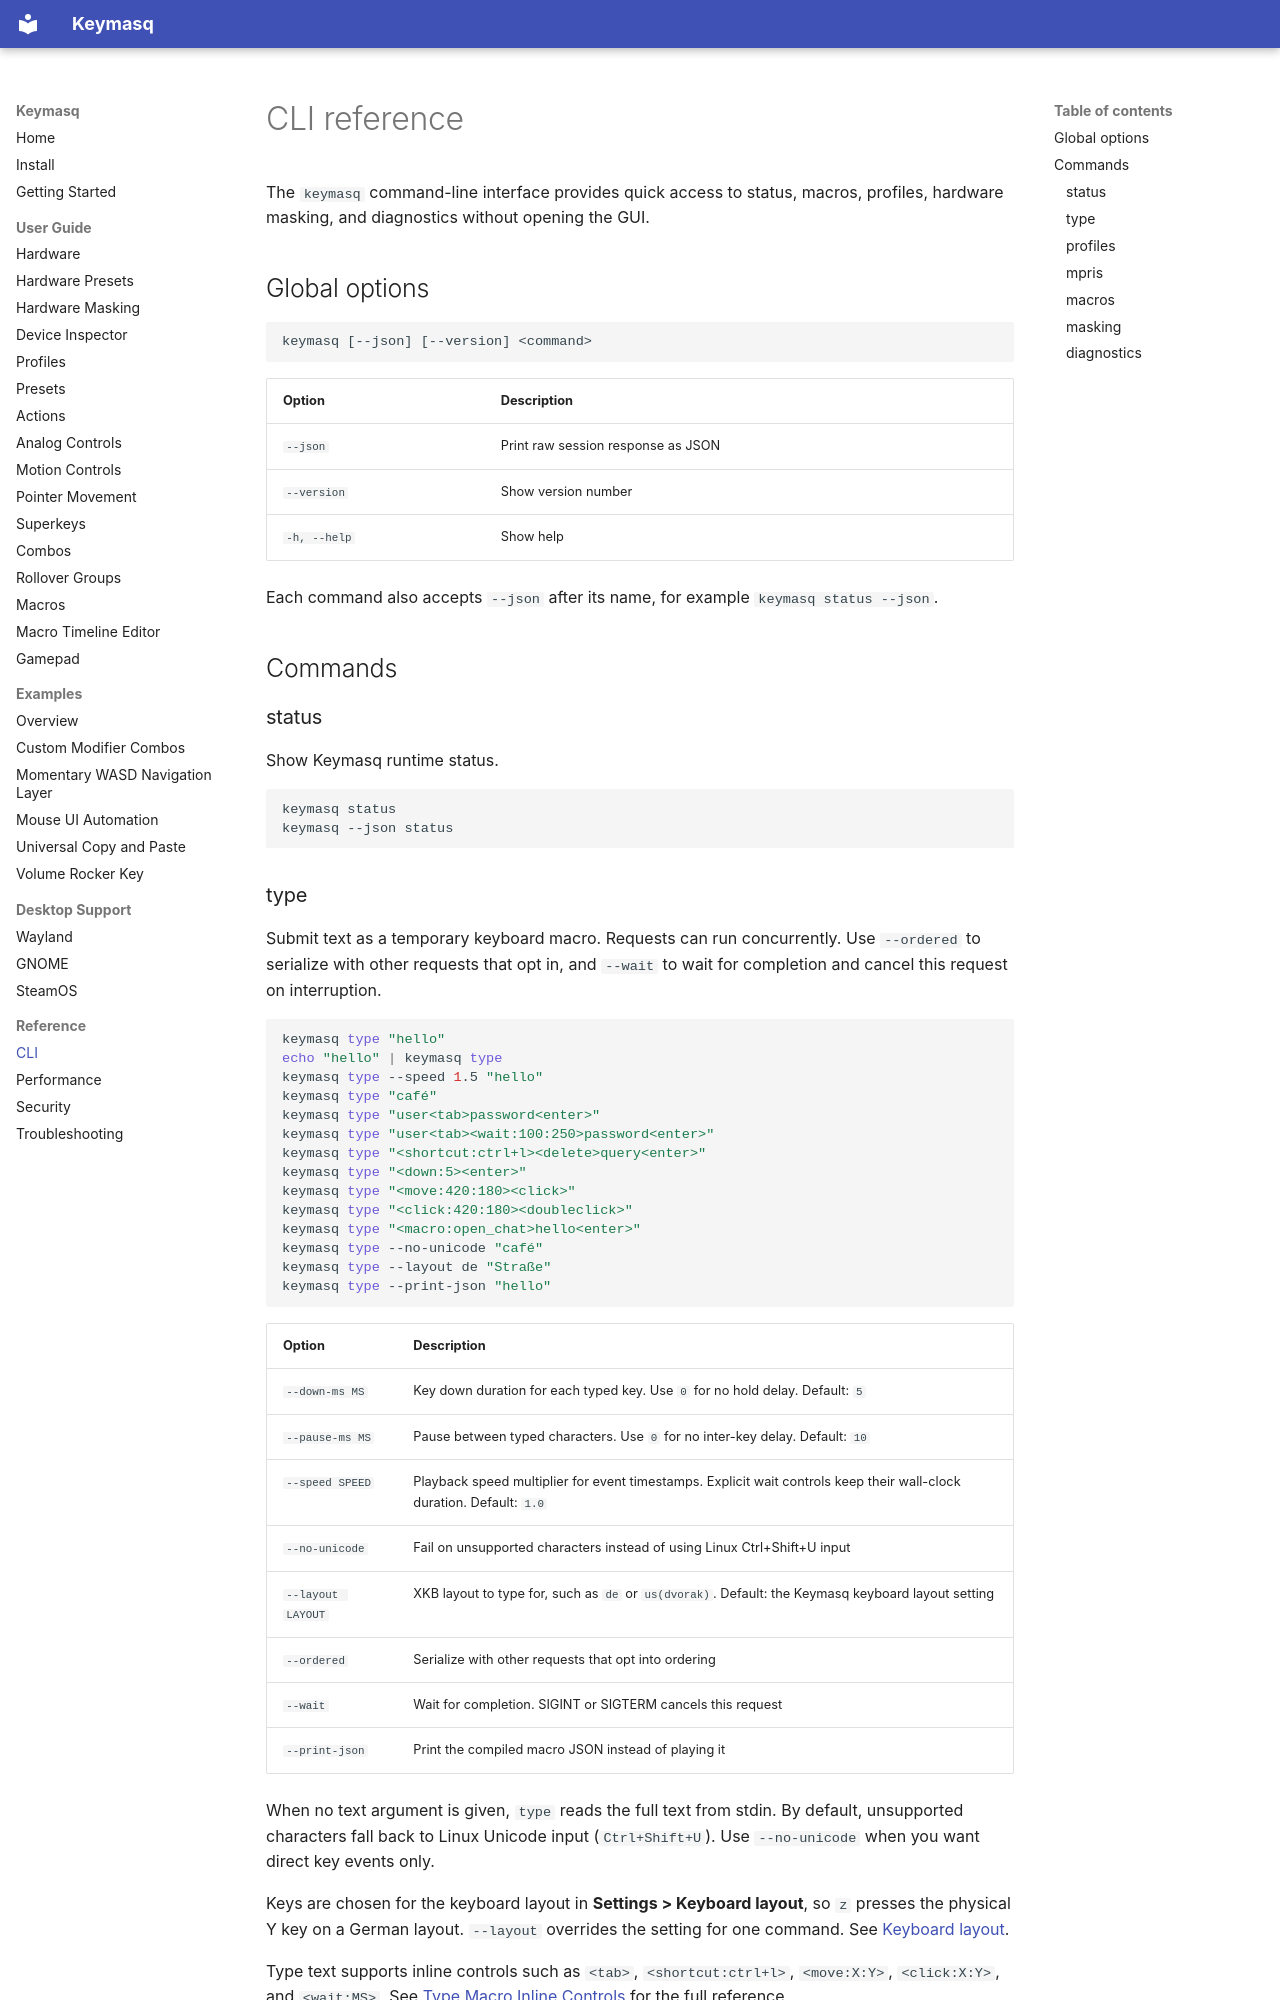

repository: nyrda/keymasq · page: cli/index.html · generator: mkdocs

# CLI reference

The `keymasq` command-line interface provides quick access to status, macros,
profiles, hardware masking, and diagnostics without opening the GUI.

## Global options

```
keymasq [--json] [--version] <command>
```

| Option | Description |
|---|---|
| `--json` | Print raw session response as JSON |
| `--version` | Show version number |
| `-h, --help` | Show help |

Each command also accepts `--json` after its name, for example
`keymasq status --json`.

## Commands

### status

Show Keymasq runtime status.

```bash
keymasq status
keymasq --json status
```

### type

Submit text as a temporary keyboard macro. Requests can run concurrently. Use
`--ordered` to serialize with other requests that opt in, and `--wait` to wait
for completion and cancel this request on interruption.

```bash
keymasq type "hello"
echo "hello" | keymasq type
keymasq type --speed 1.5 "hello"
keymasq type "café"
keymasq type "user<tab>password<enter>"
keymasq type "user<tab><wait:100:250>password<enter>"
keymasq type "<shortcut:ctrl+l><delete>query<enter>"
keymasq type "<down:5><enter>"
keymasq type "<move:420:180><click>"
keymasq type "<click:420:180><doubleclick>"
keymasq type "<macro:open_chat>hello<enter>"
keymasq type --no-unicode "café"
keymasq type --layout de "Straße"
keymasq type --print-json "hello"
```

| Option | Description |
|---|---|
| `--down-ms MS` | Key down duration for each typed key. Use `0` for no hold delay. Default: `5` |
| `--pause-ms MS` | Pause between typed characters. Use `0` for no inter-key delay. Default: `10` |
| `--speed SPEED` | Playback speed multiplier for event timestamps. Explicit wait controls keep their wall-clock duration. Default: `1.0` |
| `--no-unicode` | Fail on unsupported characters instead of using Linux Ctrl+Shift+U input |
| `--layout LAYOUT` | XKB layout to type for, such as `de` or `us(dvorak)`. Default: the Keymasq keyboard layout setting |
| `--ordered` | Serialize with other requests that opt into ordering |
| `--wait` | Wait for completion. SIGINT or SIGTERM cancels this request |
| `--print-json` | Print the compiled macro JSON instead of playing it |

When no text argument is given, `type` reads the full text from stdin. By
default, unsupported characters fall back to Linux Unicode input
(`Ctrl+Shift+U`). Use `--no-unicode` when you want direct key events only.

Keys are chosen for the keyboard layout in **Settings > Keyboard layout**, so
`z` presses the physical Y key on a German layout. `--layout` overrides the
setting for one command. See [Keyboard layout](macros.md#keyboard-layout).

Type text supports inline controls such as `<tab>`, `<shortcut:ctrl+l>`,
`<move:X:Y>`, `<click:X:Y>`, and `<wait:MS>`. See
[Type Macro Inline Controls](macros.md#type-macro-inline-controls) for the
full reference.
